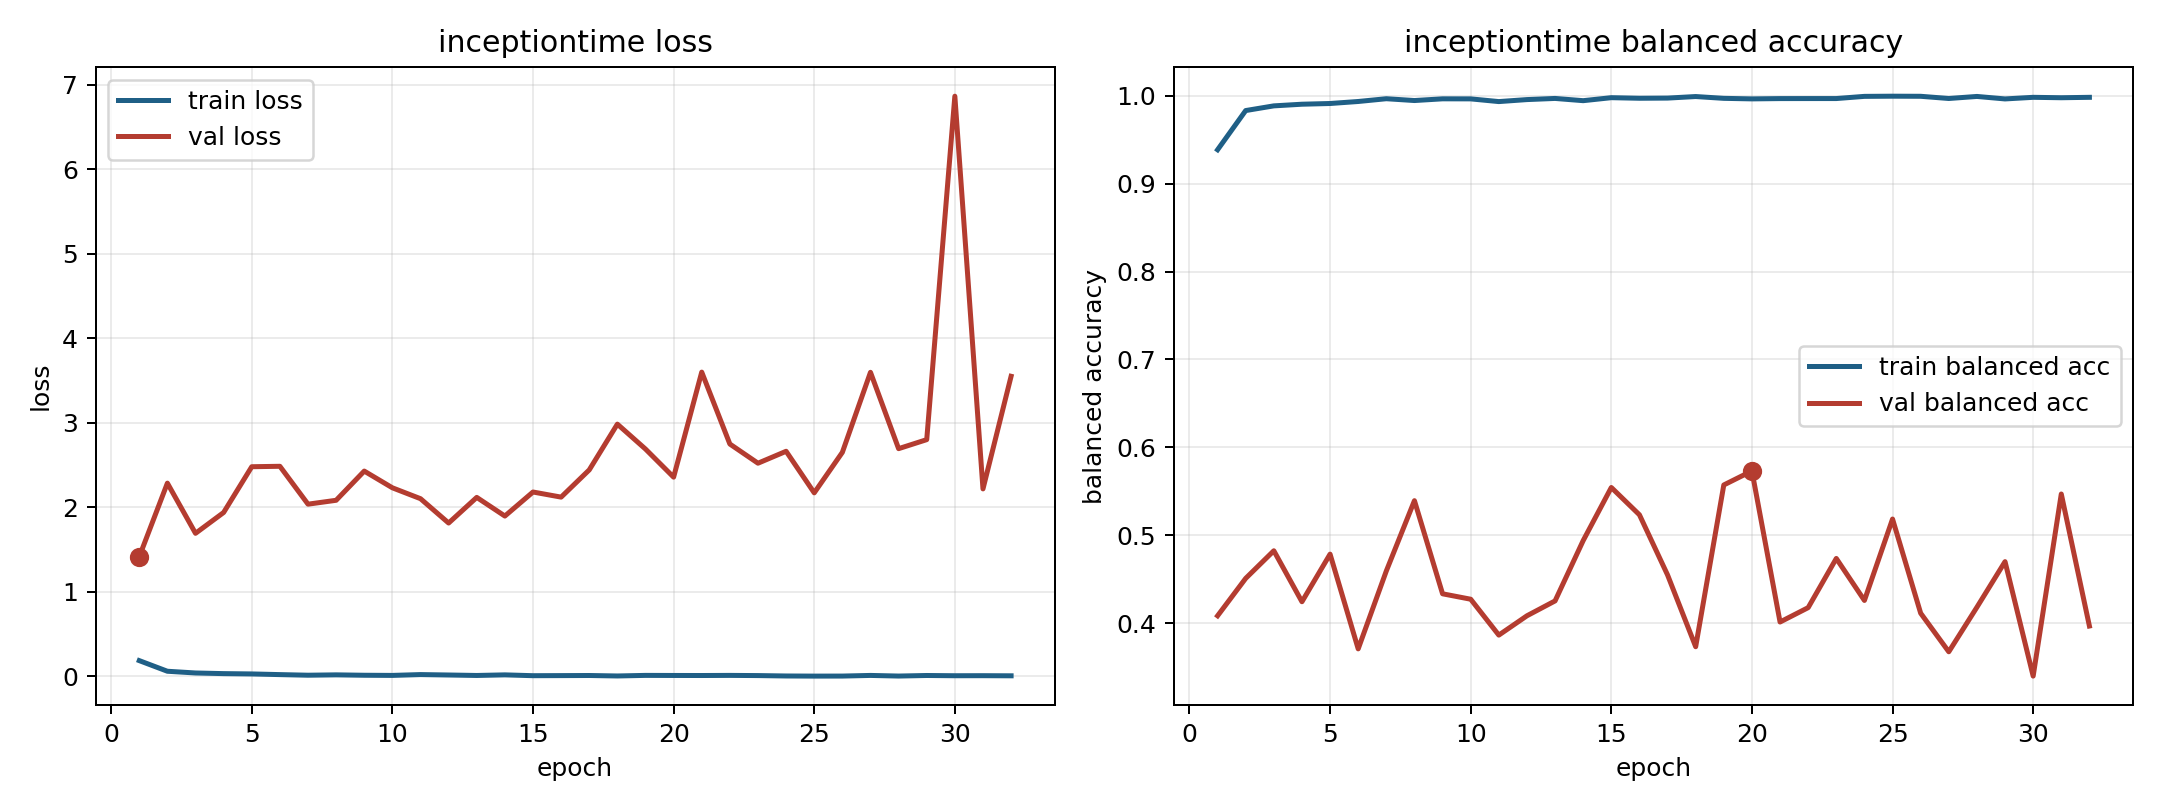

Values plotted in this chart, from the file beside it:
model, fold, epoch, train_loss, train_balanced_accuracy, val_loss, val_balanced_accuracy
inceptiontime, 1, 1, 0.1848, 0.9387, 1.414, 0.4082
inceptiontime, 1, 2, 0.05893, 0.9833, 2.285, 0.4509
inceptiontime, 1, 3, 0.03849, 0.9887, 1.691, 0.4823
inceptiontime, 1, 4, 0.03091, 0.9905, 1.937, 0.4242
inceptiontime, 1, 5, 0.02714, 0.9914, 2.479, 0.4784
inceptiontime, 1, 6, 0.01922, 0.9936, 2.484, 0.3706
inceptiontime, 1, 7, 0.01206, 0.9968, 2.036, 0.4592
inceptiontime, 1, 8, 0.01623, 0.9947, 2.082, 0.5393
inceptiontime, 1, 9, 0.01153, 0.9967, 2.427, 0.4333
inceptiontime, 1, 10, 0.009741, 0.9966, 2.229, 0.4271
inceptiontime, 1, 11, 0.01956, 0.9935, 2.101, 0.3863
inceptiontime, 1, 12, 0.01454, 0.9958, 1.813, 0.4082
inceptiontime, 1, 13, 0.009042, 0.9971, 2.116, 0.4252
inceptiontime, 1, 14, 0.01612, 0.9946, 1.895, 0.4939
inceptiontime, 1, 15, 0.006399, 0.998, 2.18, 0.5543
inceptiontime, 1, 16, 0.007418, 0.9973, 2.119, 0.5232
inceptiontime, 1, 17, 0.008608, 0.9975, 2.441, 0.4547
inceptiontime, 1, 18, 0.00313, 0.9993, 2.983, 0.373
inceptiontime, 1, 19, 0.009966, 0.9972, 2.688, 0.5572
inceptiontime, 1, 20, 0.00902, 0.9966, 2.355, 0.5731
inceptiontime, 1, 21, 0.008548, 0.9969, 3.598, 0.4012
inceptiontime, 1, 22, 0.009853, 0.997, 2.747, 0.4175
inceptiontime, 1, 23, 0.007757, 0.997, 2.52, 0.4735
inceptiontime, 1, 24, 0.002971, 0.9995, 2.661, 0.4257
inceptiontime, 1, 25, 0.001519, 0.9997, 2.17, 0.5184
inceptiontime, 1, 26, 0.001955, 0.9996, 2.649, 0.4112
inceptiontime, 1, 27, 0.009484, 0.9971, 3.596, 0.3673
inceptiontime, 1, 28, 0.002148, 0.9994, 2.693, 0.418
inceptiontime, 1, 29, 0.008726, 0.9966, 2.799, 0.4699
inceptiontime, 1, 30, 0.0059, 0.9984, 6.862, 0.3396
inceptiontime, 1, 31, 0.006483, 0.9979, 2.216, 0.5469
inceptiontime, 1, 32, 0.005069, 0.9984, 3.549, 0.3966
